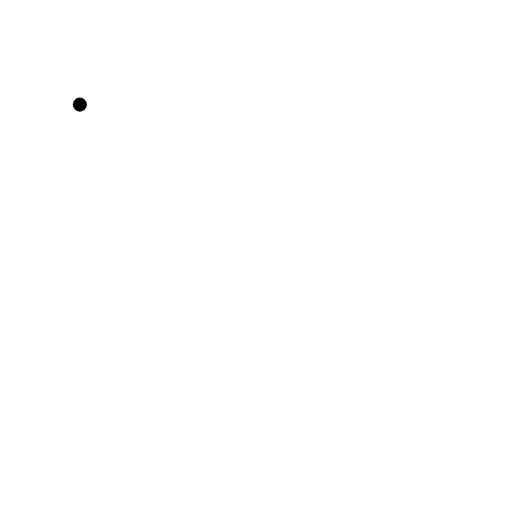
t = 0.00 s
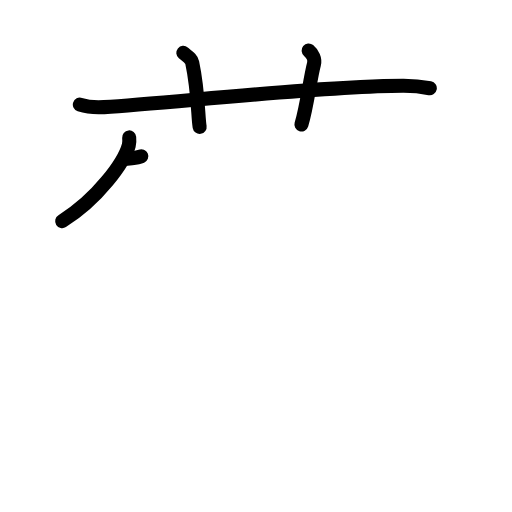
t = 4.08 s
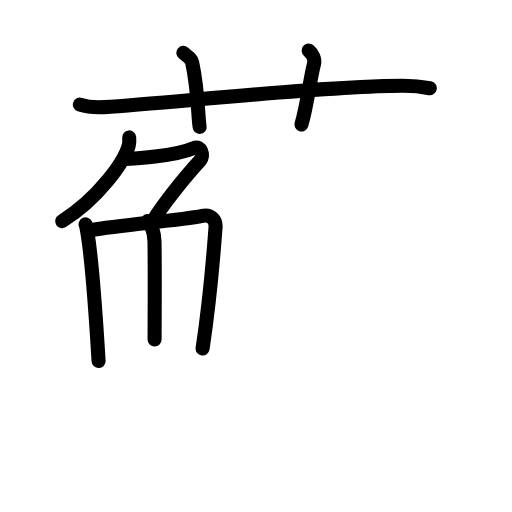
t = 7.88 s
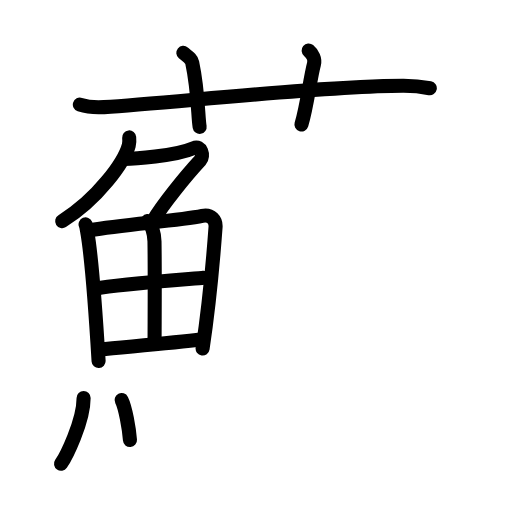
t = 11.75 s
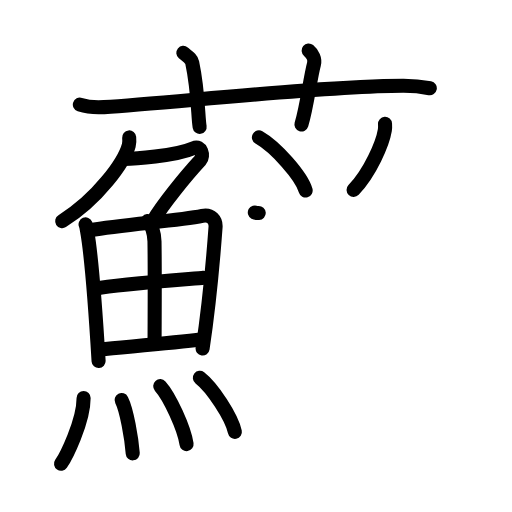
t = 16.08 s
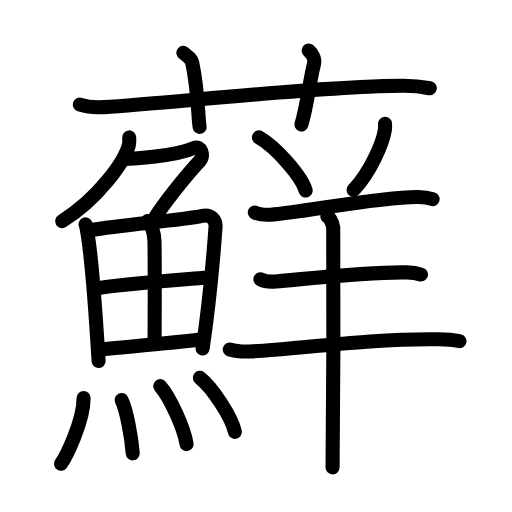
t = 20.00 s

The animated SVG that drew these frames (rendered in a browser with its animation timeline set to each time). Animation: 58 SMIL elements (animate=58); one cycle of 20.00 s.

<?xml version="1.0" encoding="UTF-8"?>
<!--
AniKanjiVG is licensed by CC-BY-SA Paul C. Sommerhoff (https://bitbucket.org/sommerhoff/anikanjivg).
AniKanjiVG uses KanjiVG which is licensed by CC-BY-SA Ulrich Apel (http://kanjivg.tagaini.net).
See also http://creativecommons.org/licenses/by-sa/3.0/
-->
<svg xmlns:kvg='http://kanjivg.tagaini.net' xmlns='http://www.w3.org/2000/svg' width='109' height='109' viewBox='0 0 109 109' style='fill:none;stroke:#000000;stroke-width:3;stroke-linecap:round;stroke-linejoin:round;' id="kvg:kanji_0861a"><g id="kvg:0861a" kvg:element="蘚"><g id="kvg:0861a-g1" kvg:element="艹" kvg:variant="true" kvg:original="艸" kvg:position="top" kvg:radical="general"><path id="kvg:0861a-s1" kvg:type="㇐" d="M17,22.27c1.63,0.53,3.52,0.63,5.15,0.53c14.96-0.96,46.4-4.46,63.65-4.53c2.71-0.01,4.34,0.25,5.7,0.51"><animate attributeName="d" begin="0.0s" dur="0.3333333333333333s" from="M17,22.27C17,22.27,17,22.27,17,22.27" to="M17,22.27c1.63,0.53,3.52,0.63,5.15,0.53" />
<animate attributeName="d" begin="0.3333333333333333s" dur="0.3333333333333333s" from="M17,22.27c1.63,0.53,3.52,0.63,5.15,0.53c0,0,0,0,0,0,0" to="M17,22.27c1.63,0.53,3.52,0.63,5.15,0.53c14.96-0.96,46.4-4.46,63.65-4.53" />
<animate attributeName="d" begin="0.6666666666666666s" dur="0.3333333333333333s" from="M17,22.27c1.63,0.53,3.52,0.63,5.15,0.53c14.96-0.96,46.4-4.46,63.65-4.53c0,0,0,0,0,0,0" to="M17,22.27c1.63,0.53,3.52,0.63,5.15,0.53c14.96-0.96,46.4-4.46,63.65-4.53c2.71-0.01,4.34,0.25,5.7,0.51" />
</path>
<path id="kvg:0861a-s2" kvg:type="㇑a" d="M39.03,11.25c1.32,1.08,1.75,1.41,1.89,2.08c1.32,6.24,1.2,11.4,1.58,13.67"><animate attributeName="d" begin="1.0s" dur="0.5s" from="M39.03,11.25C39.03,11.25,39.03,11.25,39.03,11.25" to="M39.03,11.25c1.32,1.08,1.75,1.41,1.89,2.08" />
<animate attributeName="d" begin="1.5s" dur="0.5s" from="M39.03,11.25c1.32,1.08,1.75,1.41,1.89,2.08c0,0,0,0,0,0,0" to="M39.03,11.25c1.32,1.08,1.75,1.41,1.89,2.08c1.32,6.24,1.2,11.4,1.58,13.67" />
<animate attributeName="d" begin="0s" dur="1.0s" from="M-100,-100" to="M-100,-100" />
</path>
<path id="kvg:0861a-s3" kvg:type="㇑a" d="M65.7,10.75c0.86,0.72,1.42,1.83,1.14,2.9c-0.86,3.26-1.43,8.69-2.67,12.85"><animate attributeName="d" begin="2.0s" dur="0.5s" from="M65.7,10.75C65.7,10.75,65.7,10.75,65.7,10.75" to="M65.7,10.75c0.86,0.72,1.42,1.83,1.14,2.9" />
<animate attributeName="d" begin="2.5s" dur="0.5s" from="M65.7,10.75c0.86,0.72,1.42,1.83,1.14,2.9c0,0,0,0,0,0,0" to="M65.7,10.75c0.86,0.72,1.42,1.83,1.14,2.9c-0.86,3.26-1.43,8.69-2.67,12.85" />
<animate attributeName="d" begin="0s" dur="2.0s" from="M-100,-100" to="M-100,-100" />
</path>
</g>
<g id="kvg:0861a-g2" kvg:element="鮮" kvg:position="bottom"><g id="kvg:0861a-g3" kvg:element="魚" kvg:position="left"><g id="kvg:0861a-g4" kvg:element="𠂊𠂊𠂊𠂊𠂊𠂊𠂊𠂊𠔉𠔉𠂊𠂊𠂊𠂊𤇾𠂊𠔉𠂊𠂊𠂊𠂤𠂊𠂊𠂊𦥯𦥑𠂊𦥑𠂊𠂊𠔉𠔉𠂊𠂊𠂊𠂊𠂊𠂊𠂊𠂊𠂊𠂊𦥑𦥑𠂊𠂊𠂊𠂊𠬝𠂊𤇾𠂊𤇾𠂊𠂊𠂊𠂊𦥑𦥑𠂊𠂊𠂢𠂢𠂊𠂊𦥑𠂊𦰩𠂊𠂊𠂊𠂊𤇾𦥑𠂊𠂊𠂊𠂊𠂊𠂊𠂊𦥑𠂊𠂊𠂊𠂊𠂊𠂊𠂊𠂊𠂊𠂊𠂊𠂢𠂢𦥑𠂊𦥑𦥑𦥑𦥑𦥑𦥑𠂊𠂊𠂊𠂊𠂊𦥑𠂊𠂊𠂊𠂊" kvg:variant="true" kvg:original="勹" kvg:position="top"><path id="kvg:0861a-s4" kvg:type="㇒" d="M27.5,29.25c0.04,0.42,0.09,1.08-0.08,1.69c-0.97,3.56-6.54,11.36-14.18,16.14"><animate attributeName="d" begin="3.0s" dur="0.5s" from="M27.5,29.25C27.5,29.25,27.5,29.25,27.5,29.25" to="M27.5,29.25c0.04,0.42,0.09,1.08-0.08,1.69" />
<animate attributeName="d" begin="3.5s" dur="0.5s" from="M27.5,29.25c0.04,0.42,0.09,1.08-0.08,1.69c0,0,0,0,0,0,0" to="M27.5,29.25c0.04,0.42,0.09,1.08-0.08,1.69c-0.97,3.56-6.54,11.36-14.18,16.14" />
<animate attributeName="d" begin="0s" dur="3.0s" from="M-100,-100" to="M-100,-100" />
</path>
<path id="kvg:0861a-s5" kvg:type="㇇" d="M26.39,33.84c1.93,0,10.86-0.59,14.85-2.31c1.6-0.69,2.21,1.72,1.41,2.59c-3.14,3.38-8.16,9.62-9.95,12.72"><animate attributeName="d" begin="4.0s" dur="0.3333333333333333s" from="M26.39,33.84C26.39,33.84,26.39,33.84,26.39,33.84" to="M26.39,33.84c1.93,0,10.86-0.59,14.85-2.31" />
<animate attributeName="d" begin="4.333333333333333s" dur="0.3333333333333333s" from="M26.39,33.84c1.93,0,10.86-0.59,14.85-2.31c0,0,0,0,0,0,0" to="M26.39,33.84c1.93,0,10.86-0.59,14.85-2.31c1.6-0.69,2.21,1.72,1.41,2.59" />
<animate attributeName="d" begin="4.666666666666667s" dur="0.3333333333333333s" from="M26.39,33.84c1.93,0,10.86-0.59,14.85-2.31c1.6-0.69,2.21,1.72,1.41,2.59c0,0,0,0,0,0,0" to="M26.39,33.84c1.93,0,10.86-0.59,14.85-2.31c1.6-0.69,2.21,1.72,1.41,2.59c-3.14,3.38-8.16,9.62-9.95,12.72" />
<animate attributeName="d" begin="0s" dur="4.0s" from="M-100,-100" to="M-100,-100" />
</path>
</g>
<g id="kvg:0861a-g5" kvg:position="bottom"><g id="kvg:0861a-g6" kvg:element="田"><path id="kvg:0861a-s6" kvg:type="㇑" d="M18.22,47.77c0.2,0.49,0.21,0.82,0.32,1.43c0.91,5.03,1.88,18.27,2.45,27.65"><animate attributeName="d" begin="5.0s" dur="0.5s" from="M18.22,47.77C18.22,47.77,18.22,47.77,18.22,47.77" to="M18.22,47.77c0.2,0.49,0.21,0.82,0.32,1.43" />
<animate attributeName="d" begin="5.5s" dur="0.5s" from="M18.22,47.77c0.2,0.49,0.21,0.82,0.32,1.43c0,0,0,0,0,0,0" to="M18.22,47.77c0.2,0.49,0.21,0.82,0.32,1.43c0.91,5.03,1.88,18.27,2.45,27.65" />
<animate attributeName="d" begin="0s" dur="5.0s" from="M-100,-100" to="M-100,-100" />
</path>
<path id="kvg:0861a-s7" kvg:type="㇕a" d="M19.17,49.01c7.06-1.27,18.61-1.98,23.89-3.05c1.94-0.39,2.93,0.99,2.83,2.38c-0.37,5.07-1.28,16.03-2.76,25.86"><animate attributeName="d" begin="6.0s" dur="0.3333333333333333s" from="M19.17,49.01C19.17,49.01,19.17,49.01,19.17,49.01" to="M19.17,49.01c7.06-1.27,18.61-1.98,23.89-3.05" />
<animate attributeName="d" begin="6.333333333333333s" dur="0.3333333333333333s" from="M19.17,49.01c7.06-1.27,18.61-1.98,23.89-3.05c0,0,0,0,0,0,0" to="M19.17,49.01c7.06-1.27,18.61-1.98,23.89-3.05c1.94-0.39,2.93,0.99,2.83,2.38" />
<animate attributeName="d" begin="6.666666666666667s" dur="0.3333333333333333s" from="M19.17,49.01c7.06-1.27,18.61-1.98,23.89-3.05c1.94-0.39,2.93,0.99,2.83,2.38c0,0,0,0,0,0,0" to="M19.17,49.01c7.06-1.27,18.61-1.98,23.89-3.05c1.94-0.39,2.93,0.99,2.83,2.38c-0.37,5.07-1.28,16.03-2.76,25.86" />
<animate attributeName="d" begin="0s" dur="6.0s" from="M-100,-100" to="M-100,-100" />
</path>
<path id="kvg:0861a-s8" kvg:type="㇑a" d="M31.45,47.07c0.8,0.63,1.41,2.68,1.44,4.3c0.11,7.17,0.02,17.33,0.02,20.89"><animate attributeName="d" begin="7.0s" dur="0.5s" from="M31.45,47.07C31.45,47.07,31.45,47.07,31.45,47.07" to="M31.45,47.07c0.8,0.63,1.41,2.68,1.44,4.3" />
<animate attributeName="d" begin="7.5s" dur="0.5s" from="M31.45,47.07c0.8,0.63,1.41,2.68,1.44,4.3c0,0,0,0,0,0,0" to="M31.45,47.07c0.8,0.63,1.41,2.68,1.44,4.3c0.11,7.17,0.02,17.33,0.02,20.89" />
<animate attributeName="d" begin="0s" dur="7.0s" from="M-100,-100" to="M-100,-100" />
</path>
<path id="kvg:0861a-s9" kvg:type="㇐a" d="M20.48,61.43c4.52-0.93,20.96-2.09,22.86-2.29"><animate attributeName="d" begin="8.0s" dur="1.0s" from="M20.48,61.43C20.48,61.43,20.48,61.43,20.48,61.43" to="M20.48,61.43c4.52-0.93,20.96-2.09,22.86-2.29" />
<animate attributeName="d" begin="0s" dur="8.0s" from="M-100,-100" to="M-100,-100" />
</path>
<path id="kvg:0861a-s10" kvg:type="㇐a" d="M21.35,74.4c5.08-0.54,14.69-1.3,21.71-2.18"><animate attributeName="d" begin="9.0s" dur="1.0s" from="M21.35,74.4C21.35,74.4,21.35,74.4,21.35,74.4" to="M21.35,74.4c5.08-0.54,14.69-1.3,21.71-2.18" />
<animate attributeName="d" begin="0s" dur="9.0s" from="M-100,-100" to="M-100,-100" />
</path>
</g>
<g id="kvg:0861a-g7" kvg:element="灬" kvg:variant="true" kvg:original="火"><path id="kvg:0861a-s11" kvg:type="㇔" d="M17.8,84.72c0,5.08-3.81,12.57-4.81,14.02"><animate attributeName="d" begin="10.0s" dur="1.0s" from="M17.8,84.72C17.8,84.72,17.8,84.72,17.8,84.72" to="M17.8,84.72c0,5.08-3.81,12.57-4.81,14.02" />
<animate attributeName="d" begin="0s" dur="10.0s" from="M-100,-100" to="M-100,-100" />
</path>
<path id="kvg:0861a-s12" kvg:type="㇔" d="M25.89,85.17c1.08,2.14,2.1,8.01,2.37,11.34"><animate attributeName="d" begin="11.0s" dur="1.0s" from="M25.89,85.17C25.89,85.17,25.89,85.17,25.89,85.17" to="M25.89,85.17c1.08,2.14,2.1,8.01,2.37,11.34" />
<animate attributeName="d" begin="0s" dur="11.0s" from="M-100,-100" to="M-100,-100" />
</path>
<path id="kvg:0861a-s13" kvg:type="㇔" d="M34.11,82.21c1.98,2.18,5.11,8.95,5.61,12.34"><animate attributeName="d" begin="12.0s" dur="1.0s" from="M34.11,82.21C34.11,82.21,34.11,82.21,34.11,82.21" to="M34.11,82.21c1.98,2.18,5.11,8.95,5.61,12.34" />
<animate attributeName="d" begin="0s" dur="12.0s" from="M-100,-100" to="M-100,-100" />
</path>
<path id="kvg:0861a-s14" kvg:type="㇔" d="M42.55,80.44c2.63,2.03,6.79,8.34,7.45,11.5"><animate attributeName="d" begin="13.0s" dur="1.0s" from="M42.55,80.44C42.55,80.44,42.55,80.44,42.55,80.44" to="M42.55,80.44c2.63,2.03,6.79,8.34,7.45,11.5" />
<animate attributeName="d" begin="0s" dur="13.0s" from="M-100,-100" to="M-100,-100" />
</path>
</g>
</g>
</g>
<g id="kvg:0861a-g8" kvg:element="羊" kvg:position="right"><path id="kvg:0861a-s15" kvg:type="㇔" d="M55.12,29.25c3.51,1.99,9.07,8.2,9.95,11.3"><animate attributeName="d" begin="14.0s" dur="1.0s" from="M55.12,29.25C55.12,29.25,55.12,29.25,55.12,29.25" to="M55.12,29.25c3.51,1.99,9.07,8.2,9.95,11.3" />
<animate attributeName="d" begin="0s" dur="14.0s" from="M-100,-100" to="M-100,-100" />
</path>
<path id="kvg:0861a-s16" kvg:type="㇒" d="M81.97,26.37c0.02,0.33,0.04,0.85-0.04,1.33c-0.46,2.81-3.08,8.96-6.66,12.73"><animate attributeName="d" begin="15.0s" dur="0.5s" from="M81.97,26.37C81.97,26.37,81.97,26.37,81.97,26.37" to="M81.97,26.37c0.02,0.33,0.04,0.85-0.04,1.33" />
<animate attributeName="d" begin="15.5s" dur="0.5s" from="M81.97,26.37c0.02,0.33,0.04,0.85-0.04,1.33c0,0,0,0,0,0,0" to="M81.97,26.37c0.02,0.33,0.04,0.85-0.04,1.33c-0.46,2.81-3.08,8.96-6.66,12.73" />
<animate attributeName="d" begin="0s" dur="15.0s" from="M-100,-100" to="M-100,-100" />
</path>
<path id="kvg:0861a-s17" kvg:type="㇐" d="M54.25,45.23c0.87,0.47,2.45,0.52,3.33,0.47c6.14-0.34,23.66-3.94,31.48-3.77c1.45,0.03,2.31,0.22,3.04,0.46"><animate attributeName="d" begin="16.0s" dur="0.3333333333333333s" from="M54.25,45.23C54.25,45.23,54.25,45.23,54.25,45.23" to="M54.25,45.23c0.87,0.47,2.45,0.52,3.33,0.47" />
<animate attributeName="d" begin="16.333333333333332s" dur="0.3333333333333333s" from="M54.25,45.23c0.87,0.47,2.45,0.52,3.33,0.47c0,0,0,0,0,0,0" to="M54.25,45.23c0.87,0.47,2.45,0.52,3.33,0.47c6.14-0.34,23.66-3.94,31.48-3.77" />
<animate attributeName="d" begin="16.666666666666668s" dur="0.3333333333333333s" from="M54.25,45.23c0.87,0.47,2.45,0.52,3.33,0.47c6.14-0.34,23.66-3.94,31.48-3.77c0,0,0,0,0,0,0" to="M54.25,45.23c0.87,0.47,2.45,0.52,3.33,0.47c6.14-0.34,23.66-3.94,31.48-3.77c1.45,0.03,2.31,0.22,3.04,0.46" />
<animate attributeName="d" begin="0s" dur="16.0s" from="M-100,-100" to="M-100,-100" />
</path>
<path id="kvg:0861a-s18" kvg:type="㇐" d="M55.44,59.45c0.86,0.47,2.43,0.54,3.29,0.47c7.22-0.64,20.17-2.1,27.89-1.93c1.43,0.03,2.29,0.22,3,0.46"><animate attributeName="d" begin="17.0s" dur="0.3333333333333333s" from="M55.44,59.45C55.44,59.45,55.44,59.45,55.44,59.45" to="M55.44,59.45c0.86,0.47,2.43,0.54,3.29,0.47" />
<animate attributeName="d" begin="17.333333333333332s" dur="0.3333333333333333s" from="M55.44,59.45c0.86,0.47,2.43,0.54,3.29,0.47c0,0,0,0,0,0,0" to="M55.44,59.45c0.86,0.47,2.43,0.54,3.29,0.47c7.22-0.64,20.17-2.1,27.89-1.93" />
<animate attributeName="d" begin="17.666666666666668s" dur="0.3333333333333333s" from="M55.44,59.45c0.86,0.47,2.43,0.54,3.29,0.47c7.22-0.64,20.17-2.1,27.89-1.93c0,0,0,0,0,0,0" to="M55.44,59.45c0.86,0.47,2.43,0.54,3.29,0.47c7.22-0.64,20.17-2.1,27.89-1.93c1.43,0.03,2.29,0.22,3,0.46" />
<animate attributeName="d" begin="0s" dur="17.0s" from="M-100,-100" to="M-100,-100" />
</path>
<path id="kvg:0861a-s19" kvg:type="㇐" d="M48.92,74.4c1.28,0.4,3.62,0.47,4.9,0.4c9.83-0.55,25.07-2.76,39.53-2.56c2.13,0.03,3.41,0.19,4.47,0.39"><animate attributeName="d" begin="18.0s" dur="0.3333333333333333s" from="M48.92,74.4C48.92,74.4,48.92,74.4,48.92,74.4" to="M48.92,74.4c1.28,0.4,3.62,0.47,4.9,0.4" />
<animate attributeName="d" begin="18.333333333333332s" dur="0.3333333333333333s" from="M48.92,74.4c1.28,0.4,3.62,0.47,4.9,0.4c0,0,0,0,0,0,0" to="M48.92,74.4c1.28,0.4,3.62,0.47,4.9,0.4c9.83-0.55,25.07-2.76,39.53-2.56" />
<animate attributeName="d" begin="18.666666666666668s" dur="0.3333333333333333s" from="M48.92,74.4c1.28,0.4,3.62,0.47,4.9,0.4c9.83-0.55,25.07-2.76,39.53-2.56c0,0,0,0,0,0,0" to="M48.92,74.4c1.28,0.4,3.62,0.47,4.9,0.4c9.83-0.55,25.07-2.76,39.53-2.56c2.13,0.03,3.41,0.19,4.47,0.39" />
<animate attributeName="d" begin="0s" dur="18.0s" from="M-100,-100" to="M-100,-100" />
</path>
<path id="kvg:0861a-s20" kvg:type="㇑" d="M69.7,46.06c0.69,0.37,1.1,1.66,1.24,2.4c0.14,0.74,0,46.42-0.14,51.04"><animate attributeName="d" begin="19.0s" dur="0.5s" from="M69.7,46.06C69.7,46.06,69.7,46.06,69.7,46.06" to="M69.7,46.06c0.69,0.37,1.1,1.66,1.24,2.4" />
<animate attributeName="d" begin="19.5s" dur="0.5s" from="M69.7,46.06c0.69,0.37,1.1,1.66,1.24,2.4c0,0,0,0,0,0,0" to="M69.7,46.06c0.69,0.37,1.1,1.66,1.24,2.4c0.14,0.74,0,46.42-0.14,51.04" />
<animate attributeName="d" begin="0s" dur="19.0s" from="M-100,-100" to="M-100,-100" />
</path>
</g>
</g>
</g>
</svg>
